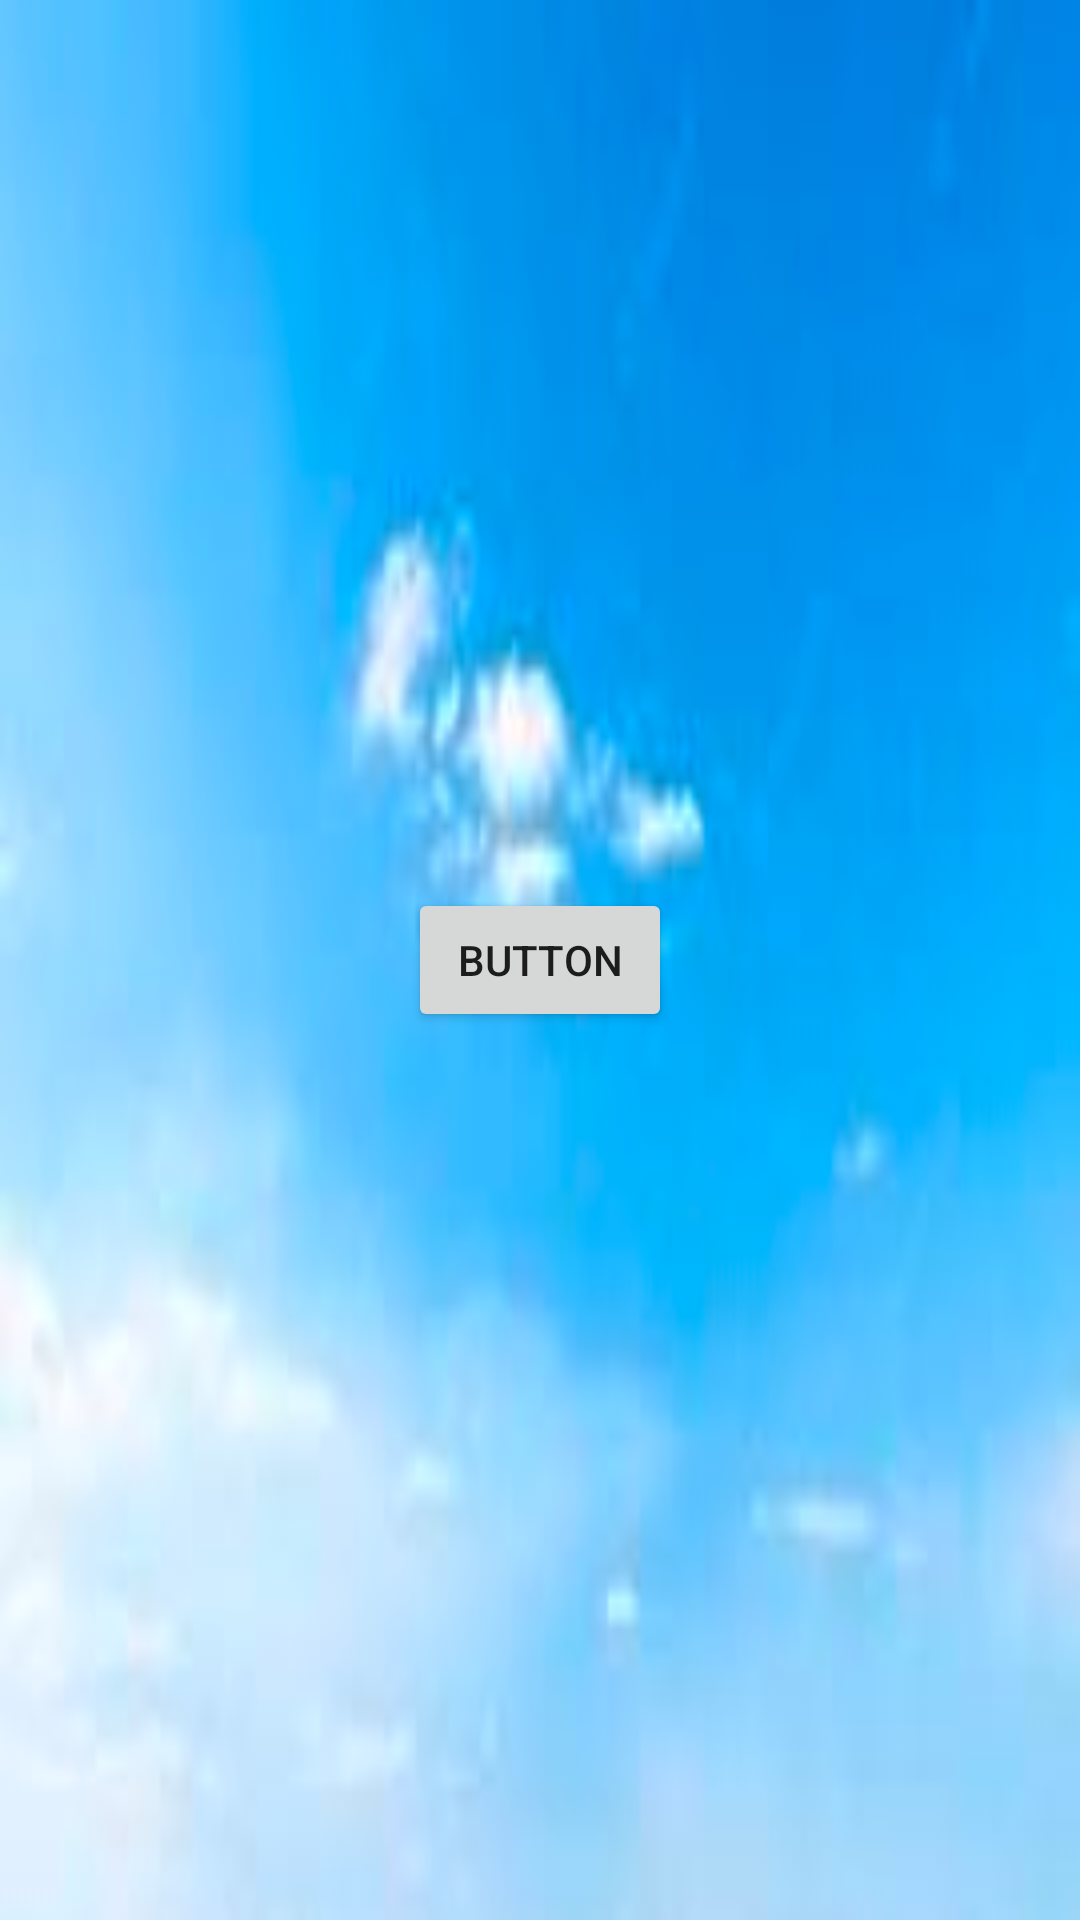

Write the Android layout XML for this screen, with the resource values it uses.
<!-- AndroidManifest.xml: application theme Theme.ButtonsApplication -->
<!-- res/layout/activity_main2.xml -->
<?xml version="1.0" encoding="utf-8"?>
<androidx.constraintlayout.widget.ConstraintLayout xmlns:android="http://schemas.android.com/apk/res/android"
    xmlns:app="http://schemas.android.com/apk/res-auto"
    xmlns:tools="http://schemas.android.com/tools"
    android:layout_width="match_parent"
    android:layout_height="match_parent"
    tools:context=".MainActivity2"
    android:background="@drawable/blue">

    <Button
        android:id="@+id/button2"
        android:layout_width="wrap_content"
        android:layout_height="wrap_content"
        android:onClick="changeActivity"
        android:text="Button"
        app:layout_constraintBottom_toBottomOf="parent"
        app:layout_constraintEnd_toEndOf="parent"
        app:layout_constraintStart_toStartOf="parent"
        app:layout_constraintTop_toTopOf="parent" />
</androidx.constraintlayout.widget.ConstraintLayout>
<!-- resources referenced by this layout -->
<resources>
  <!-- drawable blue: png bitmap (drawable-v24, 45696 bytes) -->
  <style name="Theme.ButtonsApplication" parent="Theme.MaterialComponents.DayNight.DarkActionBar">
          
          <item name="colorPrimary">@color/purple_500</item>
          <item name="colorPrimaryVariant">@color/purple_700</item>
          <item name="colorOnPrimary">@color/white</item>
          
          <item name="colorSecondary">@color/teal_200</item>
          <item name="colorSecondaryVariant">@color/teal_700</item>
          <item name="colorOnSecondary">@color/black</item>
          
          <item name="android:statusBarColor" tools:targetApi="l">?attr/colorPrimaryVariant</item>
          
      </style>
  <color name="purple_500">#FF6200EE</color>
  <color name="purple_700">#FF3700B3</color>
  <color name="white">#FFFFFFFF</color>
  <color name="teal_200">#0364DA</color>
  <color name="teal_700">#FF018786</color>
  <color name="black">#FF000000</color>
</resources>
